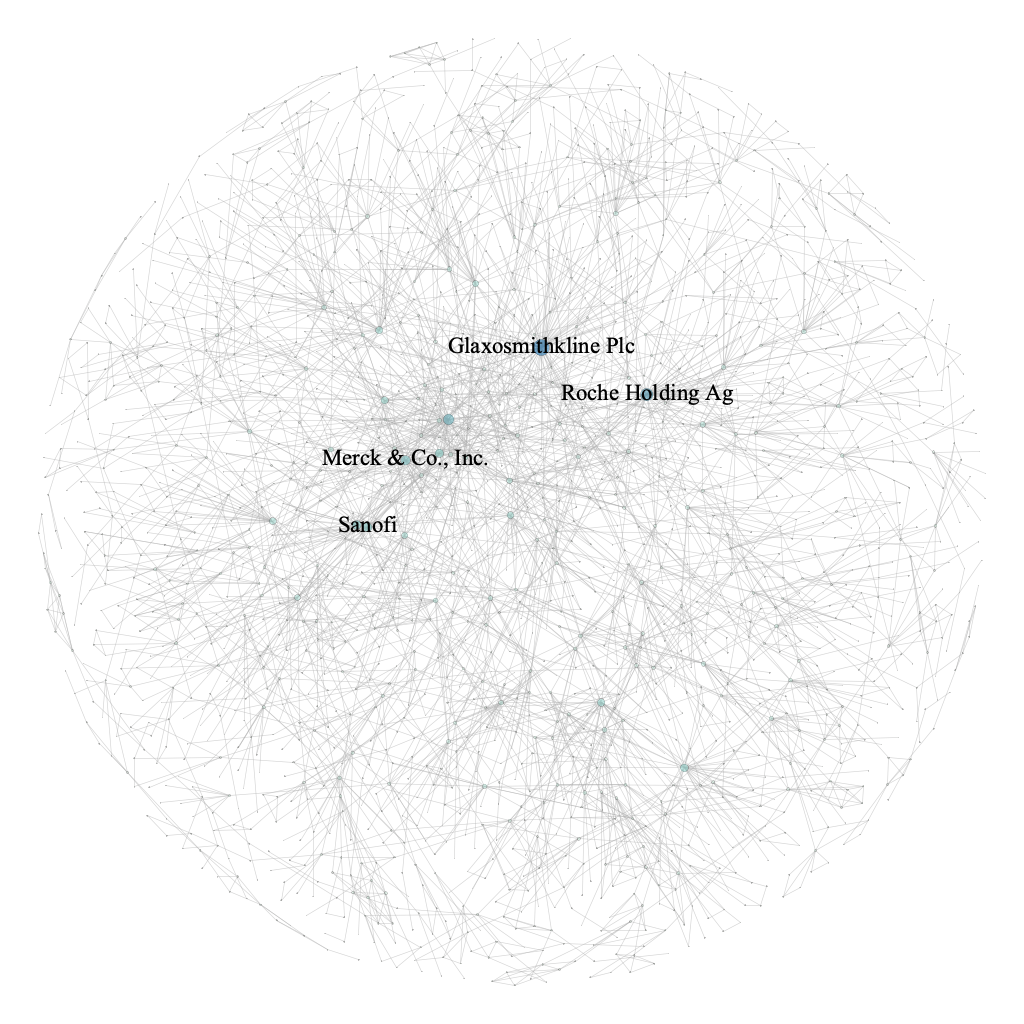

Values plotted in this chart, from the file beside it:
Source; Target; Type; Weight
1; 2; Undirected; 1
1; 377; Undirected; 1
1; 1588; Undirected; 1
2; 377; Undirected; 1
3; 73; Undirected; 1
3; 243; Undirected; 1
3; 278; Undirected; 1
3; 454; Undirected; 1
3; 463; Undirected; 1
3; 564; Undirected; 1
3; 715; Undirected; 1
3; 1055; Undirected; 1
3; 1061; Undirected; 1
3; 1737; Undirected; 1
3; 1846; Undirected; 1
4; 1478; Undirected; 1
5; 780; Undirected; 1
5; 1342; Undirected; 1
6; 243; Undirected; 1
7; 339; Undirected; 1
7; 701; Undirected; 1
7; 1005; Undirected; 1
7; 1021; Undirected; 1
7; 1628; Undirected; 1
8; 353; Undirected; 1
8; 380; Undirected; 1
9; 71; Undirected; 1
9; 147; Undirected; 1
9; 293; Undirected; 1
9; 676; Undirected; 1
9; 910; Undirected; 1
10; 92; Undirected; 1
10; 625; Undirected; 1
10; 1179; Undirected; 1
10; 1962; Undirected; 1
11; 232; Undirected; 1
11; 395; Undirected; 1
11; 504; Undirected; 1
11; 1309; Undirected; 1
12; 1048; Undirected; 1
12; 1447; Undirected; 1
12; 1524; Undirected; 1
13; 524; Undirected; 1
13; 1548; Undirected; 1
13; 1701; Undirected; 1
13; 1727; Undirected; 1
13; 1763; Undirected; 1
14; 403; Undirected; 1
14; 680; Undirected; 1
14; 766; Undirected; 1
14; 990; Undirected; 1
15; 274; Undirected; 1
15; 422; Undirected; 1
15; 845; Undirected; 1
15; 1331; Undirected; 1
15; 1341; Undirected; 1
15; 1523; Undirected; 1
15; 1573; Undirected; 1
15; 1680; Undirected; 1
15; 1691; Undirected; 1
... 3,514 more rows
